The GitHub repository bondi7/sargassum-image-detection contains a labelled image folder "dataset" with 8 categories: coast, coast_sky, coastline, dead_sargassum, death_sargassum, sargassum, sky, water. Examples follow, each with its label.

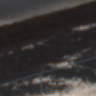
Label: dead_sargassum

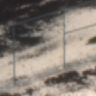
Label: death_sargassum

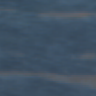
Label: sargassum

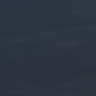
Label: water

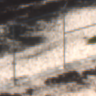
Label: coast_sky

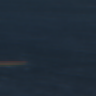
Label: sargassum
